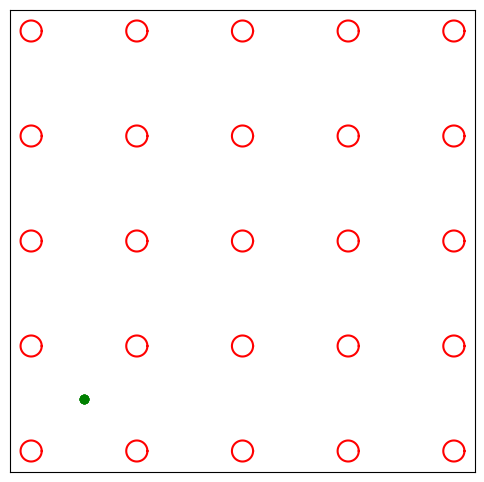

This figure's Python source:
# Import the champions
import numpy as np
from matplotlib import pyplot as plt
from matplotlib.animation import FuncAnimation

# Animation parameters
tot_seconds = 1
fps = 60

# Total number of frames
tot_frames = int(fps * tot_seconds)

'''
Create unit circle
'''

# Generate circle position array
num = 100
circle_angles = np.linspace(0, 2 * np.pi, num=num)
x_pos = np.cos(circle_angles)
y_pos = np.sin(circle_angles)
unit_circle = np.vstack((x_pos[None, :], y_pos[None, :]))

'''
Create static pillars
'''

# Pillar parameters
num_pillars_x = 5
pillar_spacing = 1
pillar_radius = 0.1

pillar_list = []
pillar_circle = pillar_radius * unit_circle
pillar_centers = np.empty((2, num_pillars_x ** 2))

for x in range(num_pillars_x):
    for y in range(num_pillars_x):
        index = x * num_pillars_x + y
        x_pos = x * pillar_spacing
        y_pos = y * pillar_spacing
        pos = np.array([[x_pos, y_pos]])

        pillar_centers[:, index] = pos
        pillar_list.append(pillar_circle + pos.T)

min_dim = -2 * pillar_radius
max_dim = num_pillars_x - 1 + 2 * pillar_radius

'''
Create ball object
'''

num_balls = 5
init_pos = np.array([0.5, 0.5])


class Ball:
    speed = 5e-2

    def __init__(self, position, direction, pillar_centers, pillar_radius,
                 min_x, max_x, min_y, max_y, pbc, graph):

        self.position = position
        self.velocity = direction / np.linalg.norm(direction) * self.speed
        self.pillar_centers = pillar_centers
        self.pillar_radius = pillar_radius
        self.min_x = min_x
        self.max_x = max_x
        self.min_y = min_y
        self.max_y = max_y
        self.pbc = pbc
        self.graph = graph

        self.width_x = max_x - min_x
        self.width_y = max_y - min_y

    def update(self):

        # Move ball forward
        self.position += self.velocity

        # Check pillar collisions
        deltas = pillar_centers - self.position[:, None]
        squares = np.square(deltas)
        mags = np.sum(squares, axis=0)
        distances = np.sqrt(mags)
        this = np.where(distances < self.pillar_radius)

        # Collision with circle
        if this[0].shape[0] != 0:
            center = pillar_centers[:, this[0]][:, 0]
            direction = self.position - center
            velocity = direction / np.linalg.norm(direction) * self.speed
            self.velocity = velocity

        # Check wall collisions
        if self.pbc:
            if self.position[0] < self.min_x:
                self.position[0] += self.width_x
            elif self.position[0] > self.max_x:
                self.position[0] -= self.width_x
            if self.position[1] < self.min_y:
                self.position[1] += self.width_y
            elif self.position[1] > self.max_y:
                self.position[1] -= self.width_y

        else:
            if self.position[0] < self.min_x or self.position[0] > self.max_x:
                self.velocity[0] *= -1.0
            if self.position[1] < self.min_y or self.position[1] > self.max_y:
                self.velocity[1] *= -1.0

        # Update plot
        self.graph.set_offsets(self.position)


'''
Plot system
'''

# Initiate axes
fig = plt.figure(figsize=(6, 6))
ax = fig.add_subplot(111)

# Initial pillar posititions
for pillar_line in pillar_list:
    ax.plot(pillar_line[0, :], pillar_line[1, :], '-r')

# Initial ball positions
ball_list = []
graph_list = []
dir_list = []
angles = np.linspace(0.1, 2.7, num=num_balls)

for i in range(num_balls):
    dir_list.append(np.array([np.cos(angles[i]), np.sin(angles[i])]))
    graph_list.append(ax.scatter(init_pos[0], init_pos[1], c='g'))

    ball_list.append(Ball(init_pos, dir_list[i], pillar_centers, \
                          pillar_radius, min_dim, max_dim, min_dim, max_dim, \
                          True, graph_list[i]))


# Update axes
def update(frame, ball_list):
    for ball in ball_list:
        ball.update()


'''
Configure plot settings
'''

# Set limits for the plots
ax.set_xlim([min_dim, max_dim])
ax.set_ylim([min_dim, max_dim])
ax.set_xticks([])
ax.set_yticks([])

'''
ANIMATE THE DIAGRAM
'''

ani = FuncAnimation(fig, update, tot_frames, fargs=[ball_list], interval=1000 / fps)
# ani.save('chaos.gif', writer='imagemagick', fps=fps)
plt.show()
